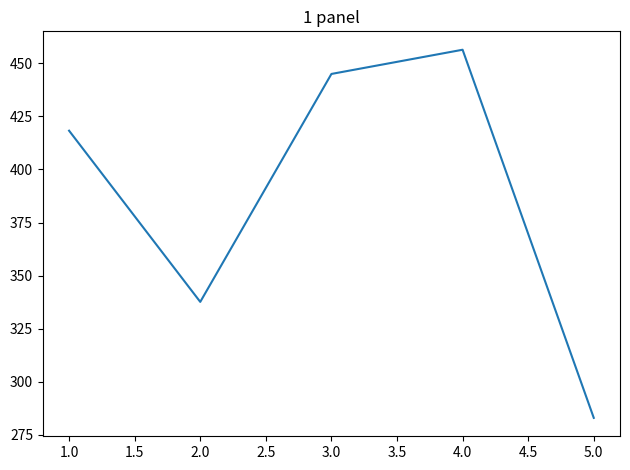

Here is the Python script that generated this plot:
"""Week 07 · matplotlib — Figure and Axes Architecture

Extracted from: week-07-data_visualization_with_matplotlib.md
"""

import matplotlib.pyplot as plt
import numpy as np

rng = np.random.default_rng(42)
x = np.arange(1, 6)
y = rng.normal(400, 60, 5)

# 1 panel
fig, ax = plt.subplots()
ax.plot(x, y)
ax.set_title("1 panel")
plt.tight_layout()
plt.show()

# 2 rows × 3 cols → axes[row, col]
fig, axes = plt.subplots(2, 3, figsize=(9, 5))
for i, ax in enumerate(axes.flat):
    ax.set_title(f"Panel {i}")
fig.suptitle("2×3 grid")
plt.tight_layout()
plt.show()

# Unpack directly into two named axes
fig, (ax1, ax2) = plt.subplots(1, 2, figsize=(8, 3))
ax1.set_title("ax1")
ax2.set_title("ax2")
plt.tight_layout()
plt.show()
